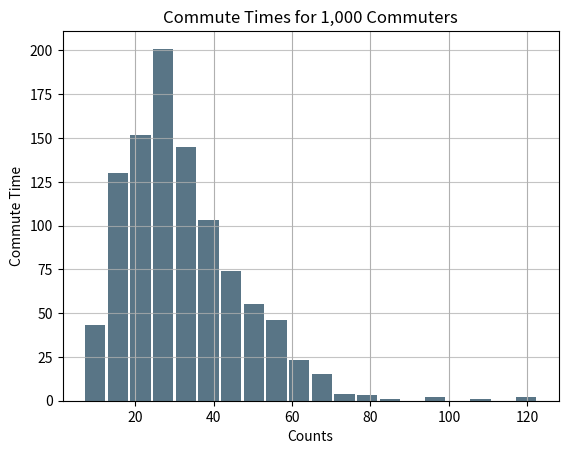

This chart was generated by the following Python code:
# -*- coding: utf-8 -*-
"""
Created on Thu Feb 17 21:37:53 2022

[redacted]
"""

import statistics 
import numpy as np
import pandas as pd

dados = [9, 10, 13, 12, 9, 14, 9, 13, 10, 14, 10, 13, 11, 11, 9, 12, 13, 13,
         
12, 12, 13, 10, 11, 11, 11]

print('ROL', dados)

#usando o modulo statistics
print('A mediana dos dados foi: ', statistics.median(dados))
print('A moda dos dados foi: ', statistics.mode(dados))
print('O número minimos dos dados foi: ', min(dados))
print('O número máximos dos dados foi: ', max(dados))
print("A media dos Dados foi: ", statistics.mean(dados))
print("O Desvio padrao foi: ", statistics.stdev(dados))
print("A variancia foi: ", statistics.variance(dados),"\n")

#usando a biblioteca pandas
example_series =  pd.Series([214, 222, 215, 218, 206, 238, 217, 213,
                             196, 234, 195, 205, 249])

print('A Média dos Dados foi: ', example_series.mean())
print('A Mediana dos Dados foi: ', example_series.median())
print('A Moda dos Dados foi: ', example_series.mode())
print('A Quantil dos Dados foi: ', example_series.quantile())
print('A Quantil 25% dos Dados foi: ', example_series.quantile(q=0.25))
print('A Amplitude dos Dados foi: ', example_series.max() - example_series.min())
print('A Variancia dos Dados foi: ', example_series.var())
print('A Desvio Padrão dos Dados foi: ', example_series.std())

size, scale = 1000,10
import matplotlib.pyplot as plt

commutes = pd.Series(np.random.gamma(scale, size=size)**1.5)
commutes.plot.hist(grid=True, bins=20, rwidth=0.9, color='#597586')
plt.title('Commute Times for 1,000 Commuters')
plt.xlabel('Counts')
plt.ylabel('Commute Time')
plt.grid(axis='y', alpha=0.75)